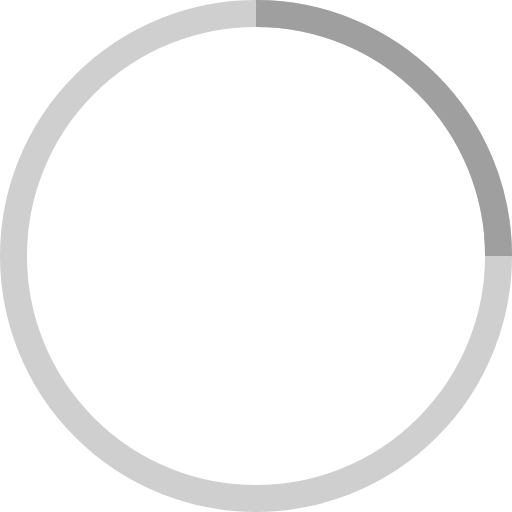
t = 0.00 s
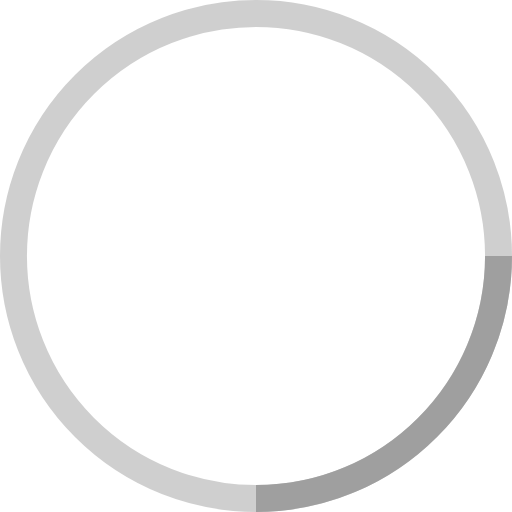
t = 0.25 s
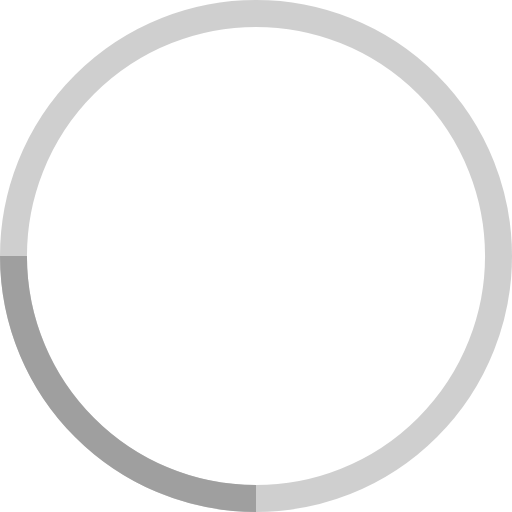
t = 0.50 s
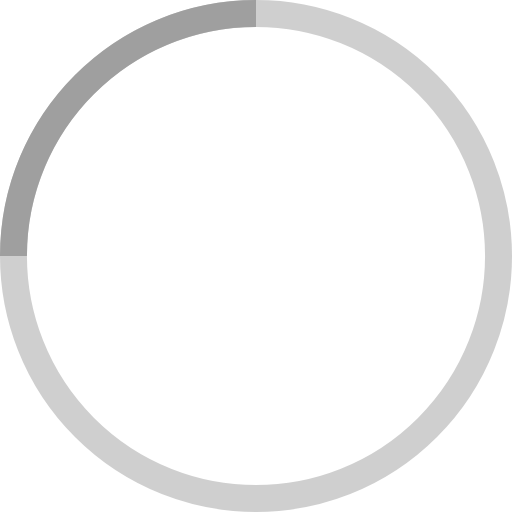
t = 0.75 s

The animated SVG that drew these frames (rendered in a browser with its animation timeline set to each time). Animation: 1 SMIL element (animateTransform=1); one cycle of 1.00 s, repeats indefinitely.

<!-- By Sam Herbert (@sherb), for everyone. More @ http://goo.gl/7AJzbL -->
<svg width="38" height="38" viewBox="0 0 38 38" xmlns="http://www.w3.org/2000/svg" stroke="#9F9F9F">
    <g fill="none" fill-rule="evenodd">
        <g transform="translate(1 1)" stroke-width="2">
            <circle stroke-opacity=".5" cx="18" cy="18" r="18"/>
            <path d="M36 18c0-9.94-8.06-18-18-18">
                <animateTransform
                    attributeName="transform"
                    type="rotate"
                    from="0 18 18"
                    to="360 18 18"
                    dur="1s"
                    repeatCount="indefinite"/>
            </path>
        </g>
    </g>
</svg>